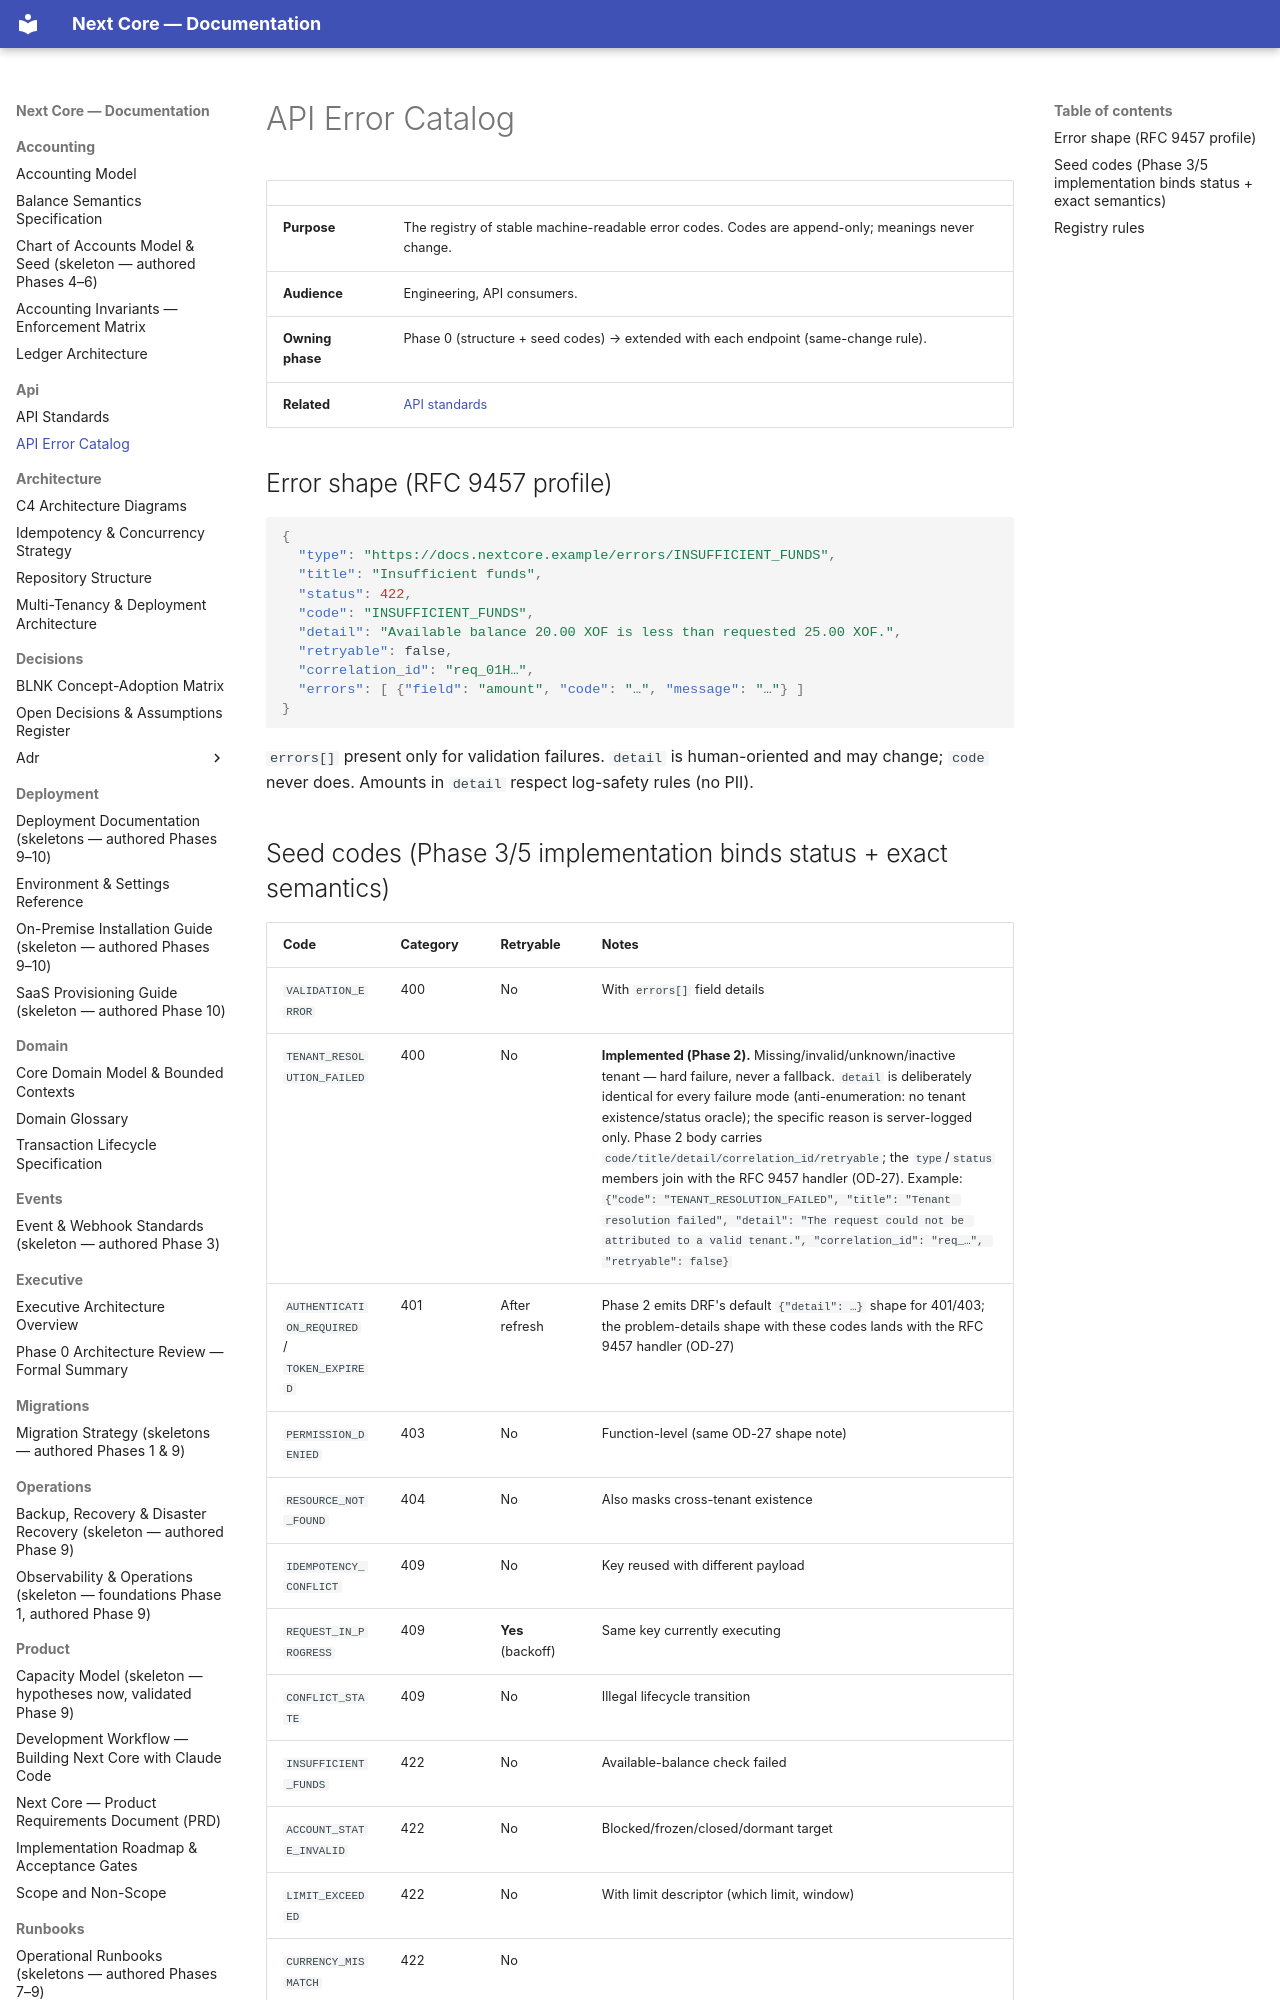

repository: medext/core-cbs · page: api/error-catalog/index.html · generator: mkdocs

# API Error Catalog

| | |
|---|---|
| **Purpose** | The registry of stable machine-readable error codes. Codes are append-only; meanings never change. |
| **Audience** | Engineering, API consumers. |
| **Owning phase** | Phase 0 (structure + seed codes) → extended with each endpoint (same-change rule). |
| **Related** | [API standards](api-standards.md) |

## Error shape (RFC 9457 profile)

```json
{
  "type": "https://docs.nextcore.example/errors/INSUFFICIENT_FUNDS",
  "title": "Insufficient funds",
  "status": 422,
  "code": "INSUFFICIENT_FUNDS",
  "detail": "Available balance 20.00 XOF is less than requested 25.00 XOF.",
  "retryable": false,
  "correlation_id": "req_01H…",
  "errors": [ {"field": "amount", "code": "…", "message": "…"} ]
}
```

`errors[]` present only for validation failures. `detail` is human-oriented and may change;
`code` never does. Amounts in `detail` respect log-safety rules (no PII).
